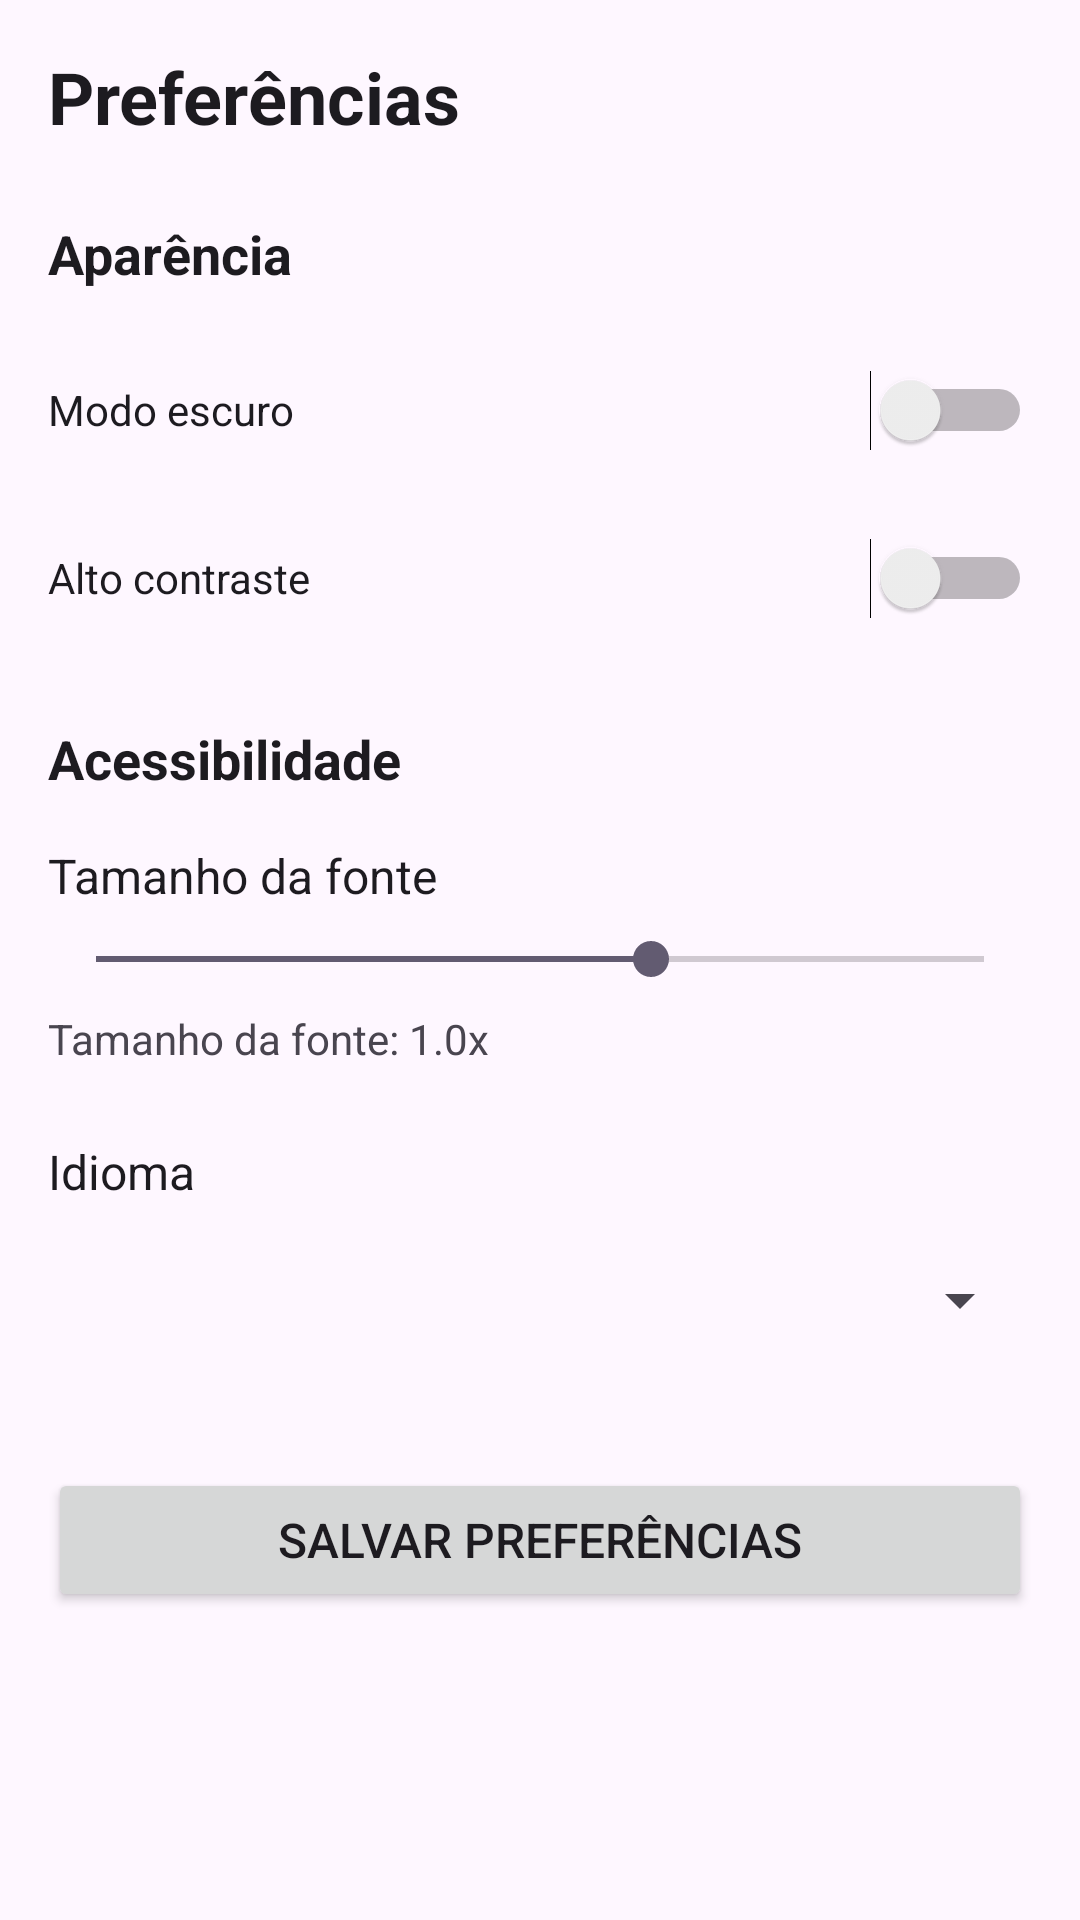

Android layout source for this screen:
<!-- AndroidManifest.xml: application theme Theme.Healplusapp -->
<!-- res/layout/fragment_perfil.xml -->
<?xml version="1.0" encoding="utf-8"?>
<ScrollView xmlns:android="http://schemas.android.com/apk/res/android"
    android:layout_width="match_parent"
    android:layout_height="match_parent"
    android:fillViewport="true">
    <LinearLayout
        android:layout_width="match_parent"
        android:layout_height="wrap_content"
        android:orientation="vertical"
        android:padding="16dp"
        android:background="?android:attr/colorBackground">
        
        <TextView
            android:layout_width="wrap_content"
            android:layout_height="wrap_content"
            android:text="Preferências"
            android:textSize="24sp"
            android:textStyle="bold"
            android:layout_marginBottom="24dp"
            android:textColor="?android:attr/textColorPrimary" />

        <TextView
            android:layout_width="wrap_content"
            android:layout_height="wrap_content"
            android:text="Aparência"
            android:textSize="18sp"
            android:textStyle="bold"
            android:layout_marginBottom="16dp"
            android:textColor="?android:attr/textColorPrimary" />

        <Switch
            android:id="@+id/switch_dark_mode"
            android:layout_width="match_parent"
            android:layout_height="wrap_content"
            android:minHeight="48dp"
            android:text="Modo escuro"
            android:layout_marginBottom="8dp" />

        <Switch
            android:id="@+id/switch_high_contrast"
            android:layout_width="match_parent"
            android:layout_height="wrap_content"
            android:minHeight="48dp"
            android:text="Alto contraste"
            android:layout_marginBottom="24dp" />

        <TextView
            android:layout_width="wrap_content"
            android:layout_height="wrap_content"
            android:text="Acessibilidade"
            android:textSize="18sp"
            android:textStyle="bold"
            android:layout_marginBottom="16dp"
            android:textColor="?android:attr/textColorPrimary" />

        <TextView
            android:layout_width="wrap_content"
            android:layout_height="wrap_content"
            android:text="Tamanho da fonte"
            android:textSize="16sp"
            android:layout_marginBottom="8dp"
            android:textColor="?android:attr/textColorPrimary" />

        <SeekBar
            android:id="@+id/seek_font_scale"
            android:layout_width="match_parent"
            android:layout_height="wrap_content"
            android:max="16"
            android:progress="10"
            android:layout_marginBottom="8dp" />

        <TextView
            android:id="@+id/text_font_scale"
            android:layout_width="wrap_content"
            android:layout_height="wrap_content"
            android:text="Tamanho da fonte: 1.0x"
            android:textSize="14sp"
            android:layout_marginBottom="24dp"
            android:textColor="?android:attr/textColorSecondary" />

        <TextView
            android:layout_width="wrap_content"
            android:layout_height="wrap_content"
            android:text="Idioma"
            android:textSize="16sp"
            android:layout_marginBottom="8dp"
            android:textColor="?android:attr/textColorPrimary" />

        <Spinner
            android:id="@+id/spinner_language"
            android:layout_width="match_parent"
            android:layout_height="wrap_content"
            android:minHeight="48dp"
            android:layout_marginBottom="32dp" />

        <Button
            android:id="@+id/button_save_prefs"
            android:layout_width="match_parent"
            android:layout_height="wrap_content"
            android:text="Salvar preferências"
            android:textSize="16sp"
            android:padding="12dp" />
    </LinearLayout>
</ScrollView>
<!-- resources referenced by this layout -->
<resources>
  <style name="Theme.Healplusapp" parent="Theme.Material3.DayNight.NoActionBar">
          <item name="android:windowLightStatusBar">true</item>
      </style>
</resources>
